The GitHub repository Matt-Naganidhi/PlantClassification contains a labelled image folder "dataset" with 14 categories: aphid, fungus, leaf blight 1, leaf blight 2, leaf bacterial blight 1, leaf bacterial blight 2, leaf spot 1, leaf spot 2, leaf spot 3, leaf yellowing, mosaic virus, ragged stunt, virus, worm. Examples follow, each with its label.

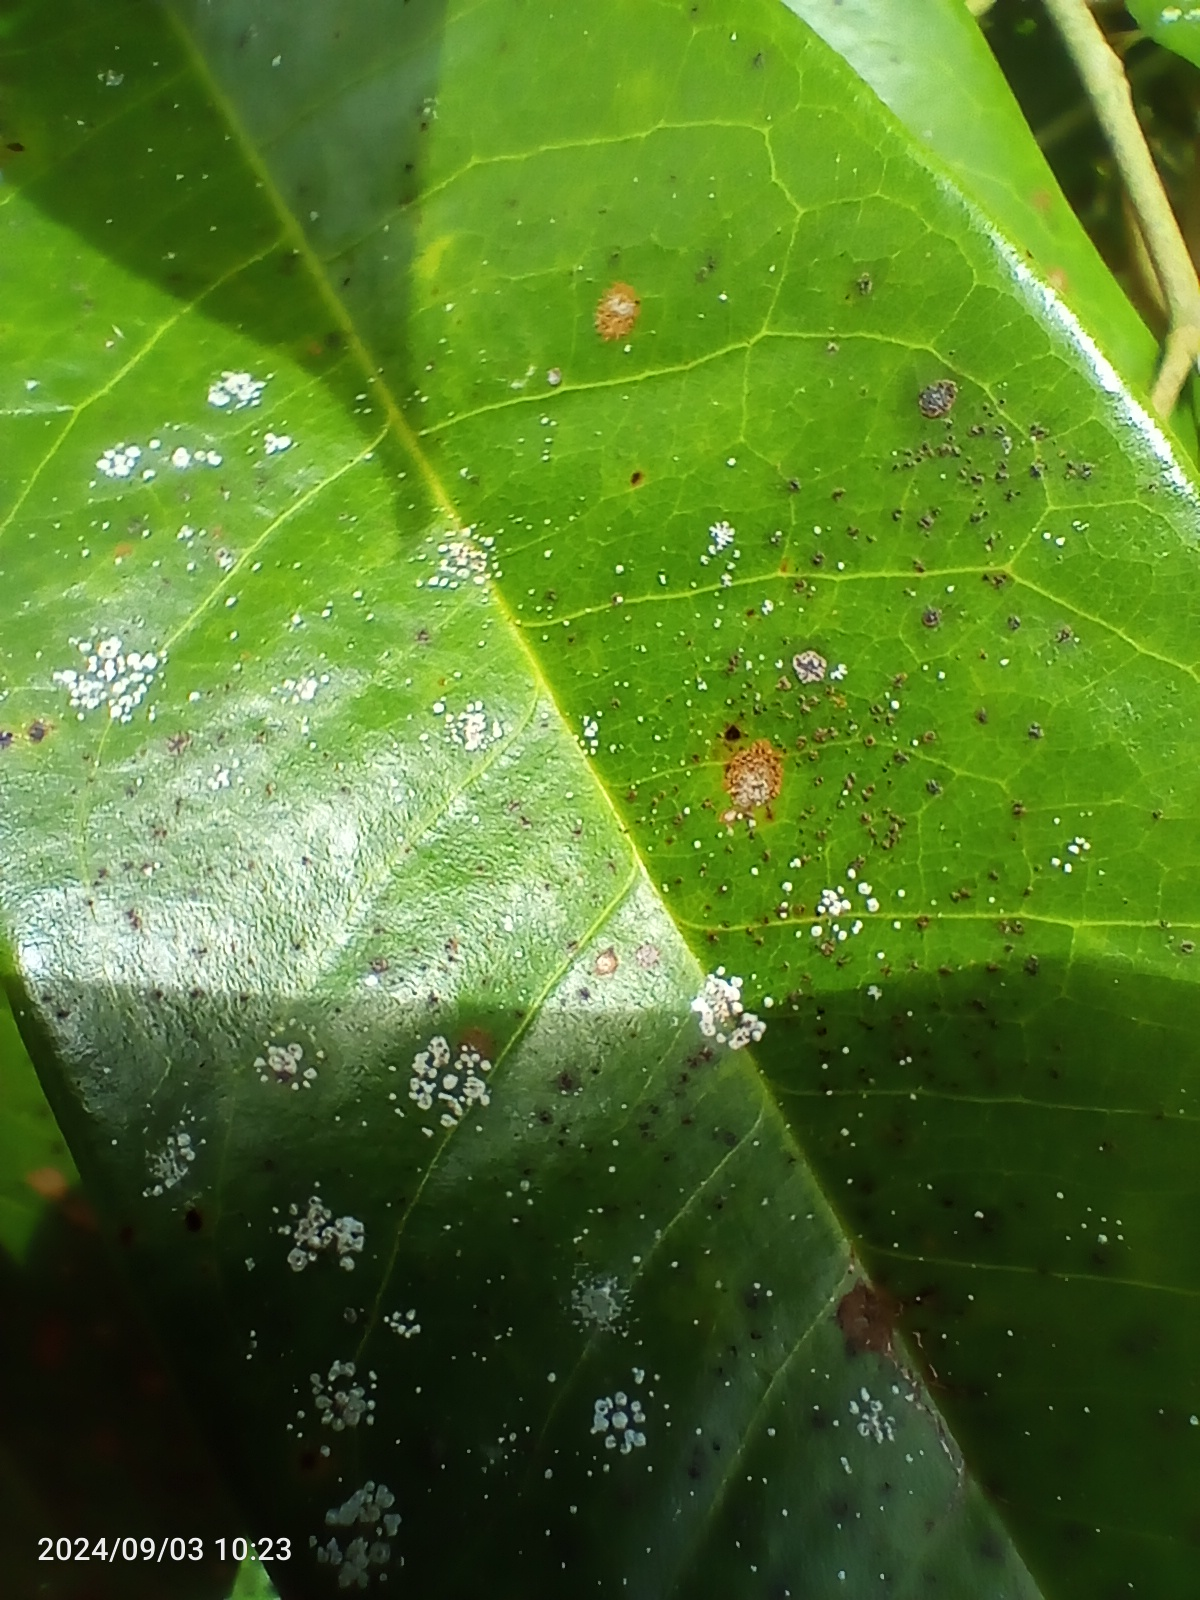
Label: leaf spot 3

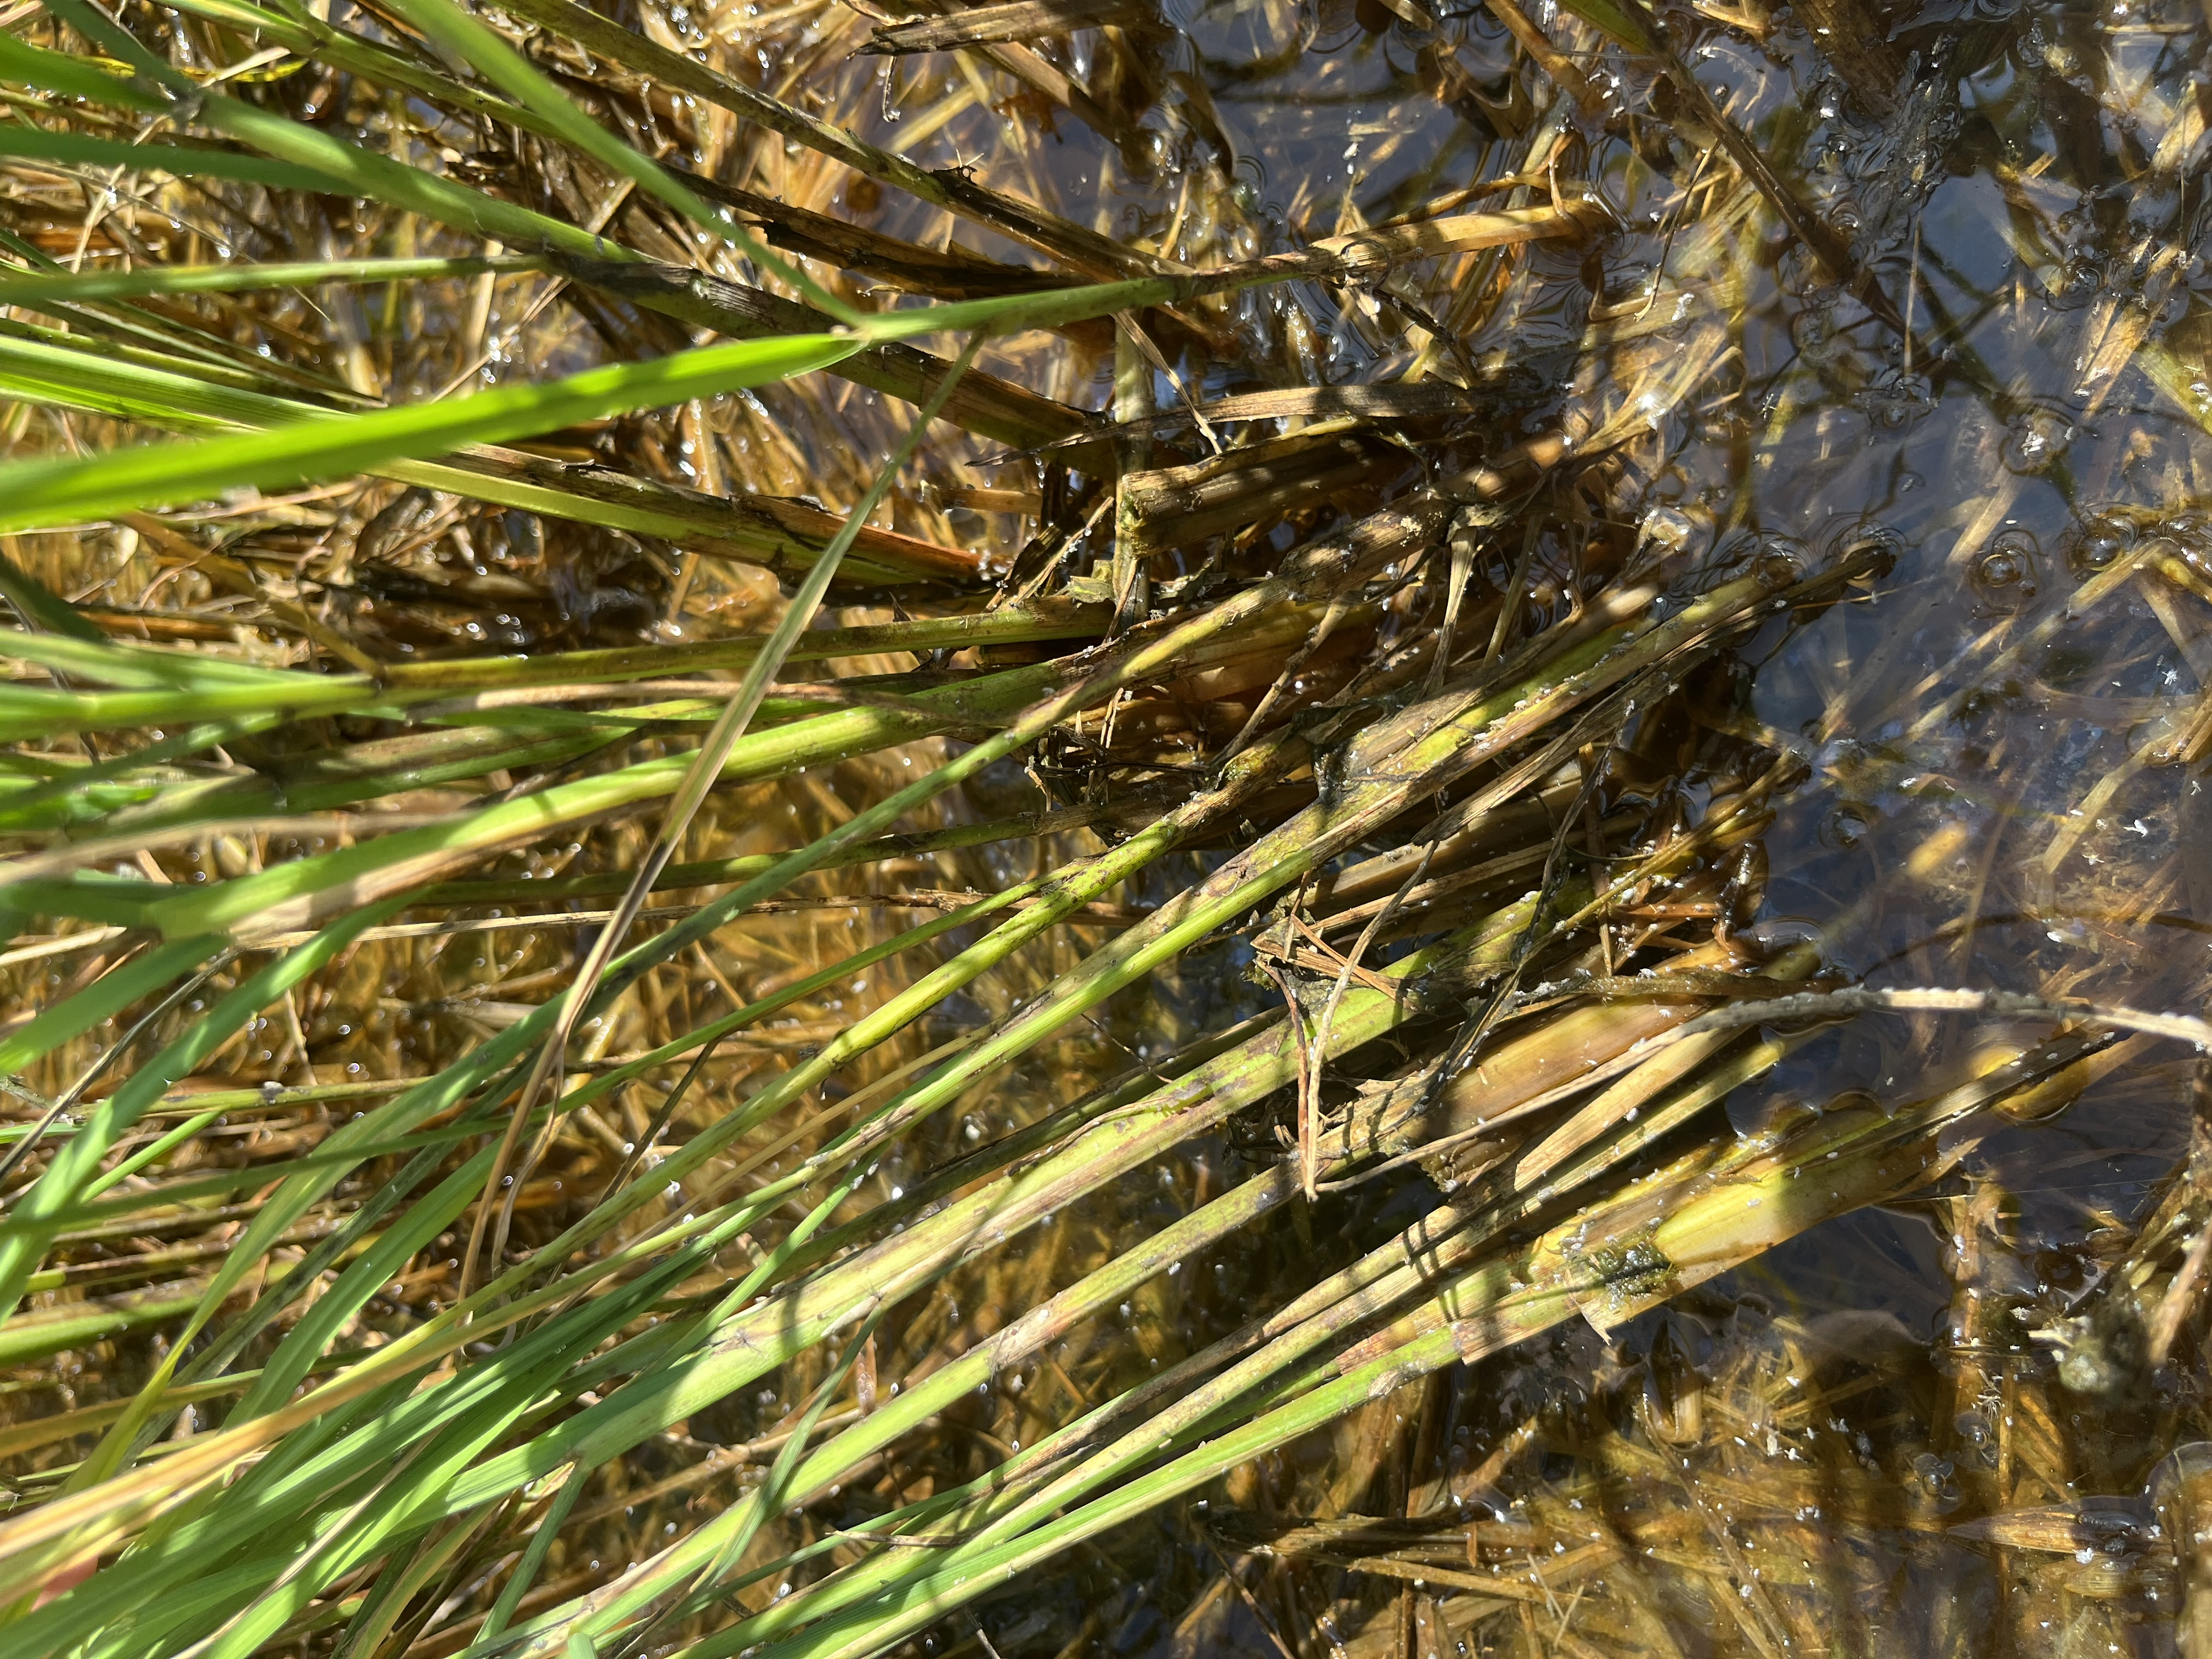
Label: leaf bacterial blight 1

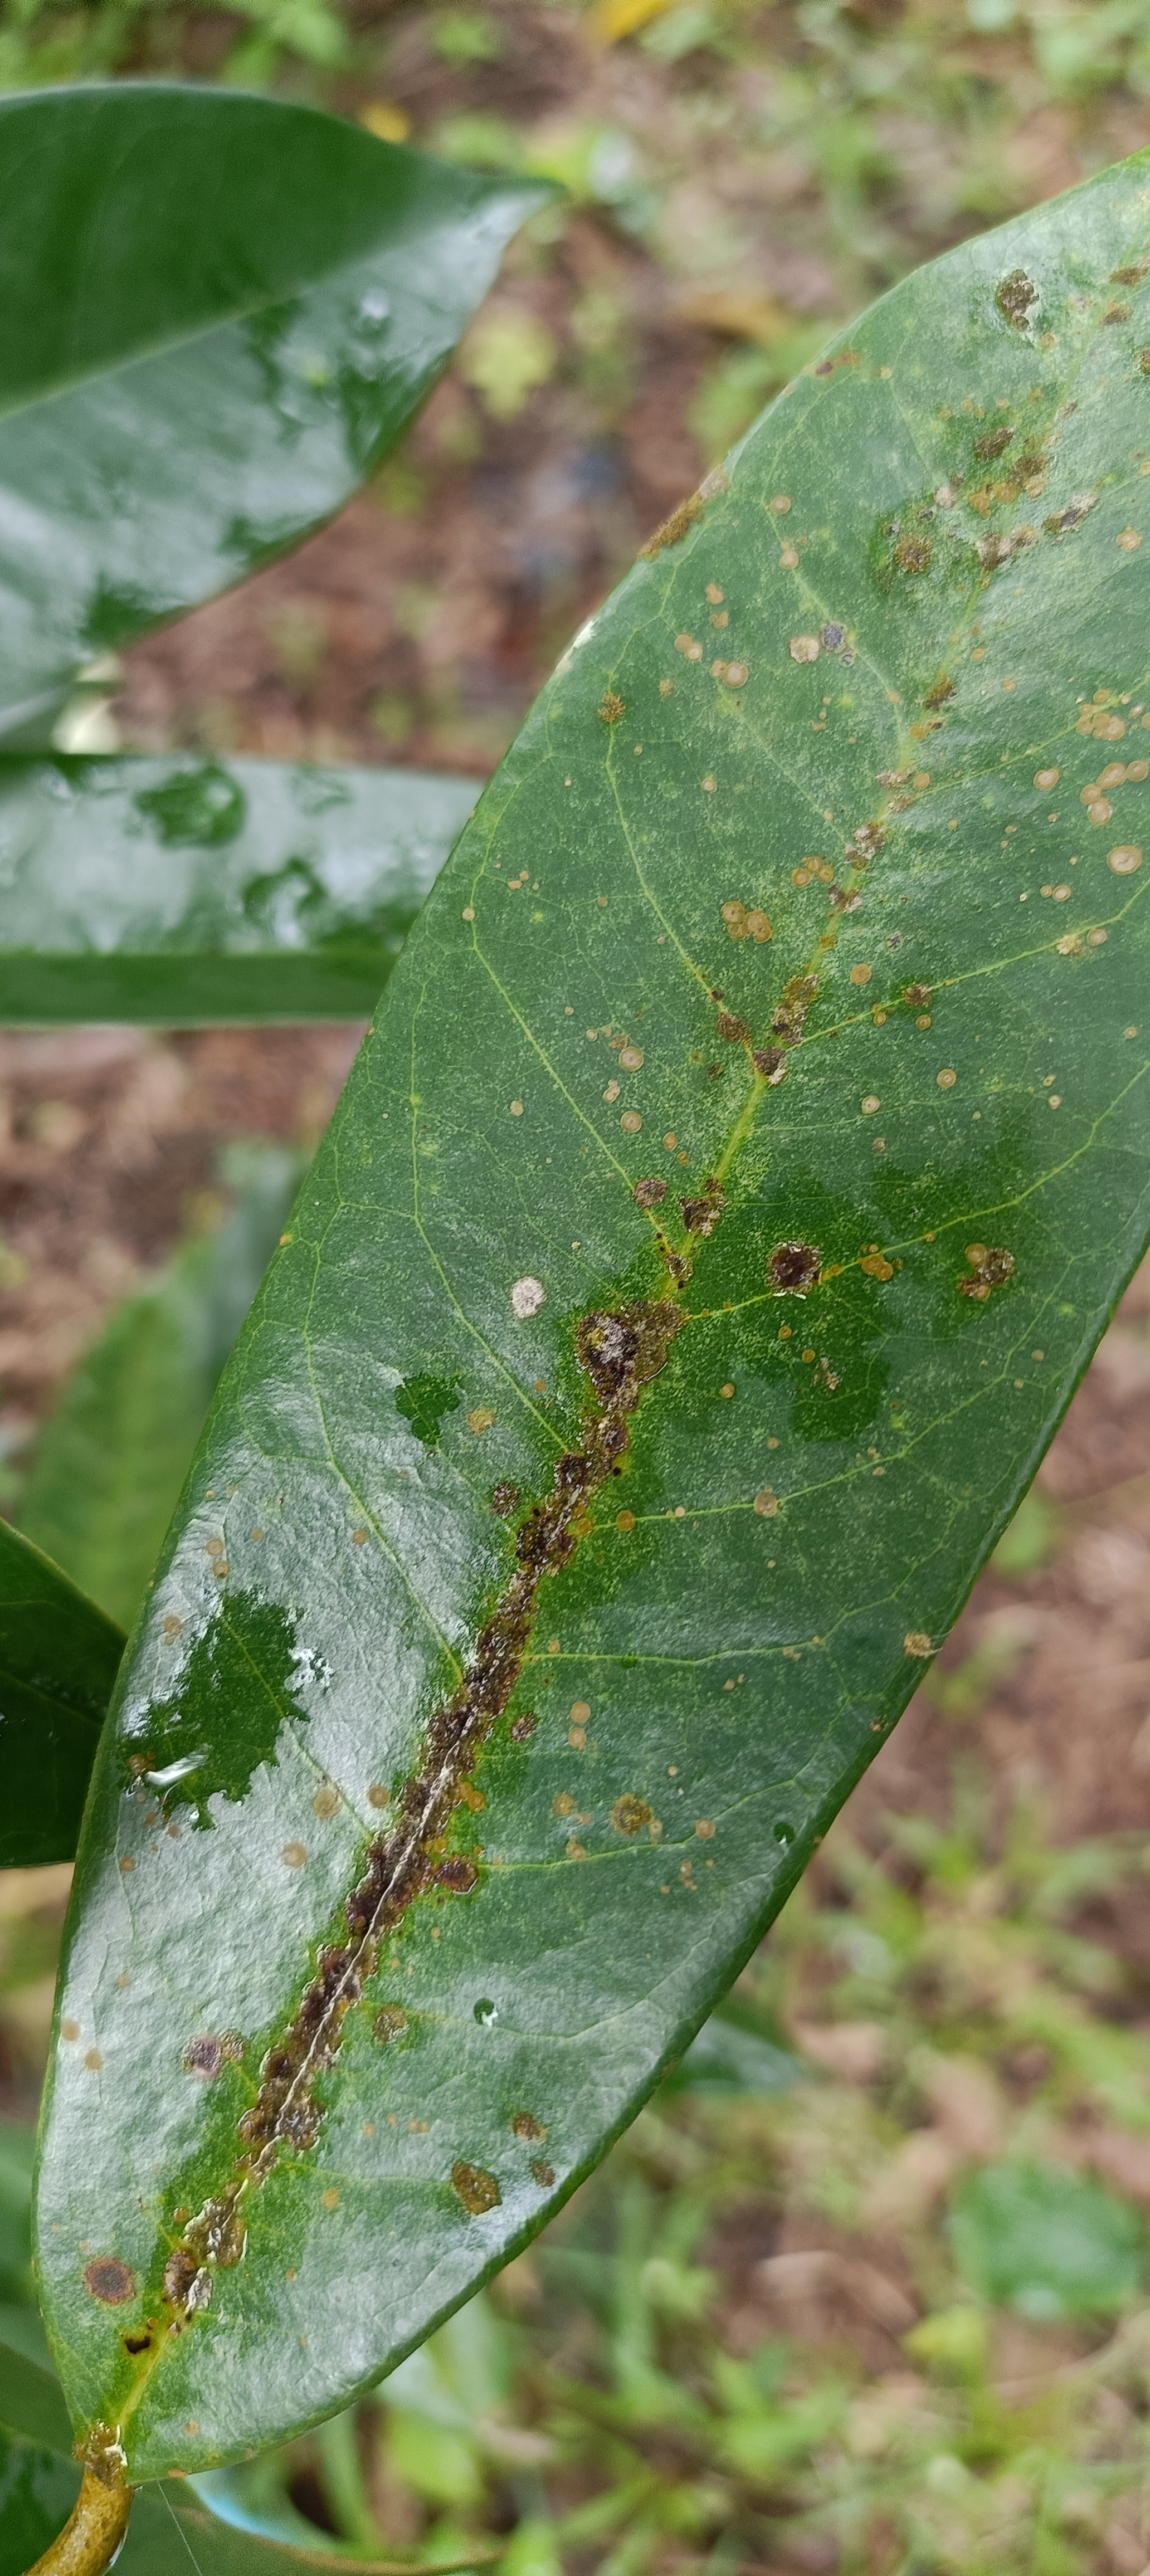
Label: leaf spot 1

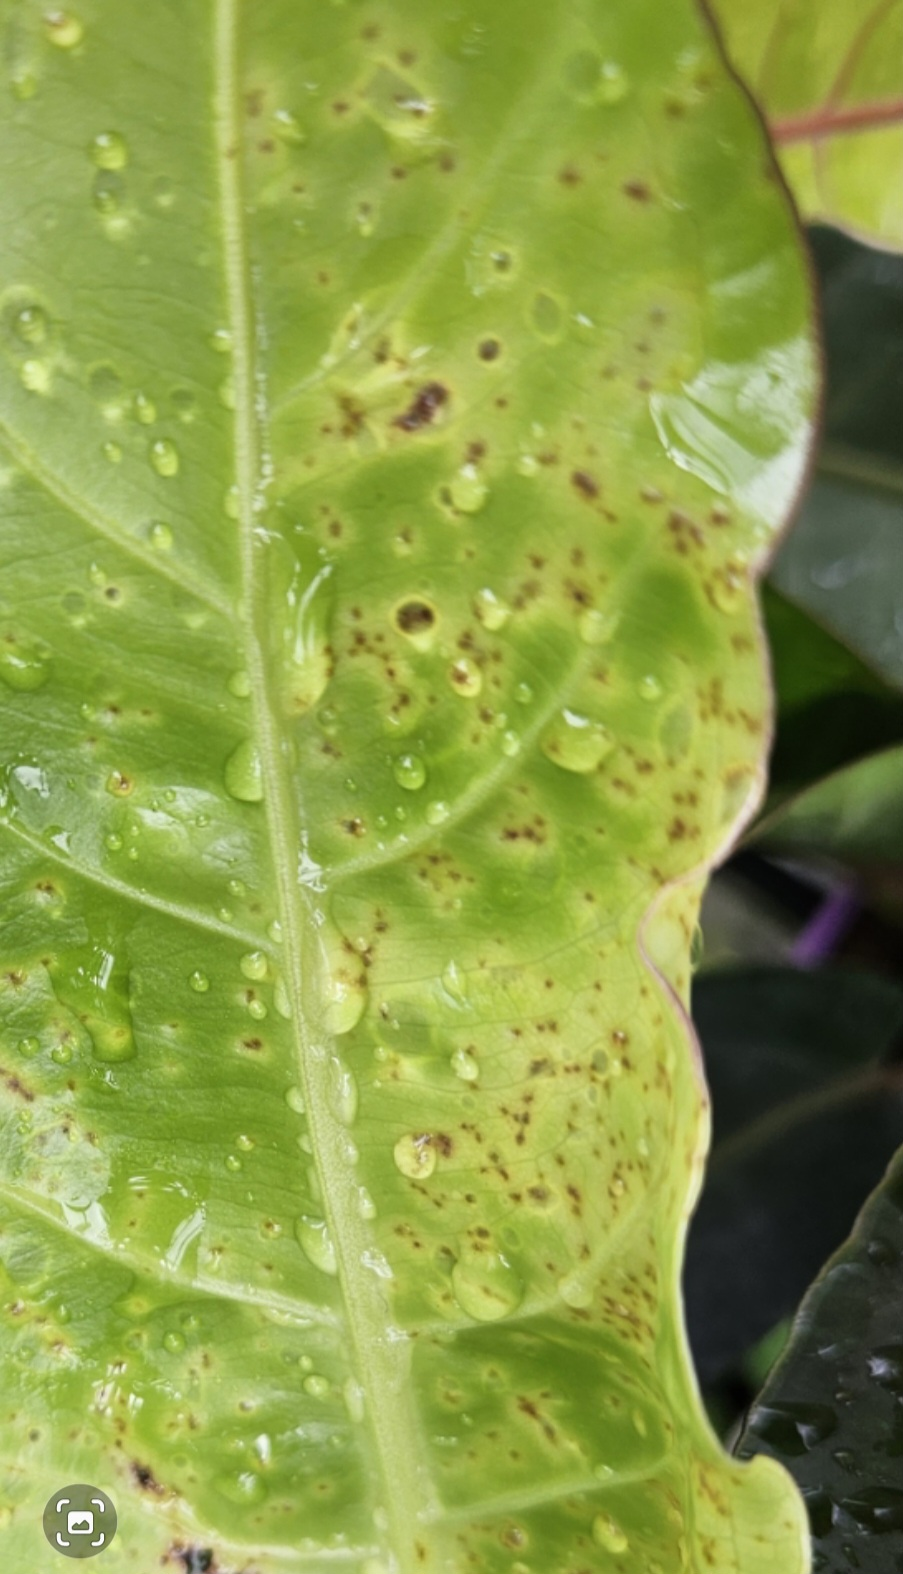
Label: fungus

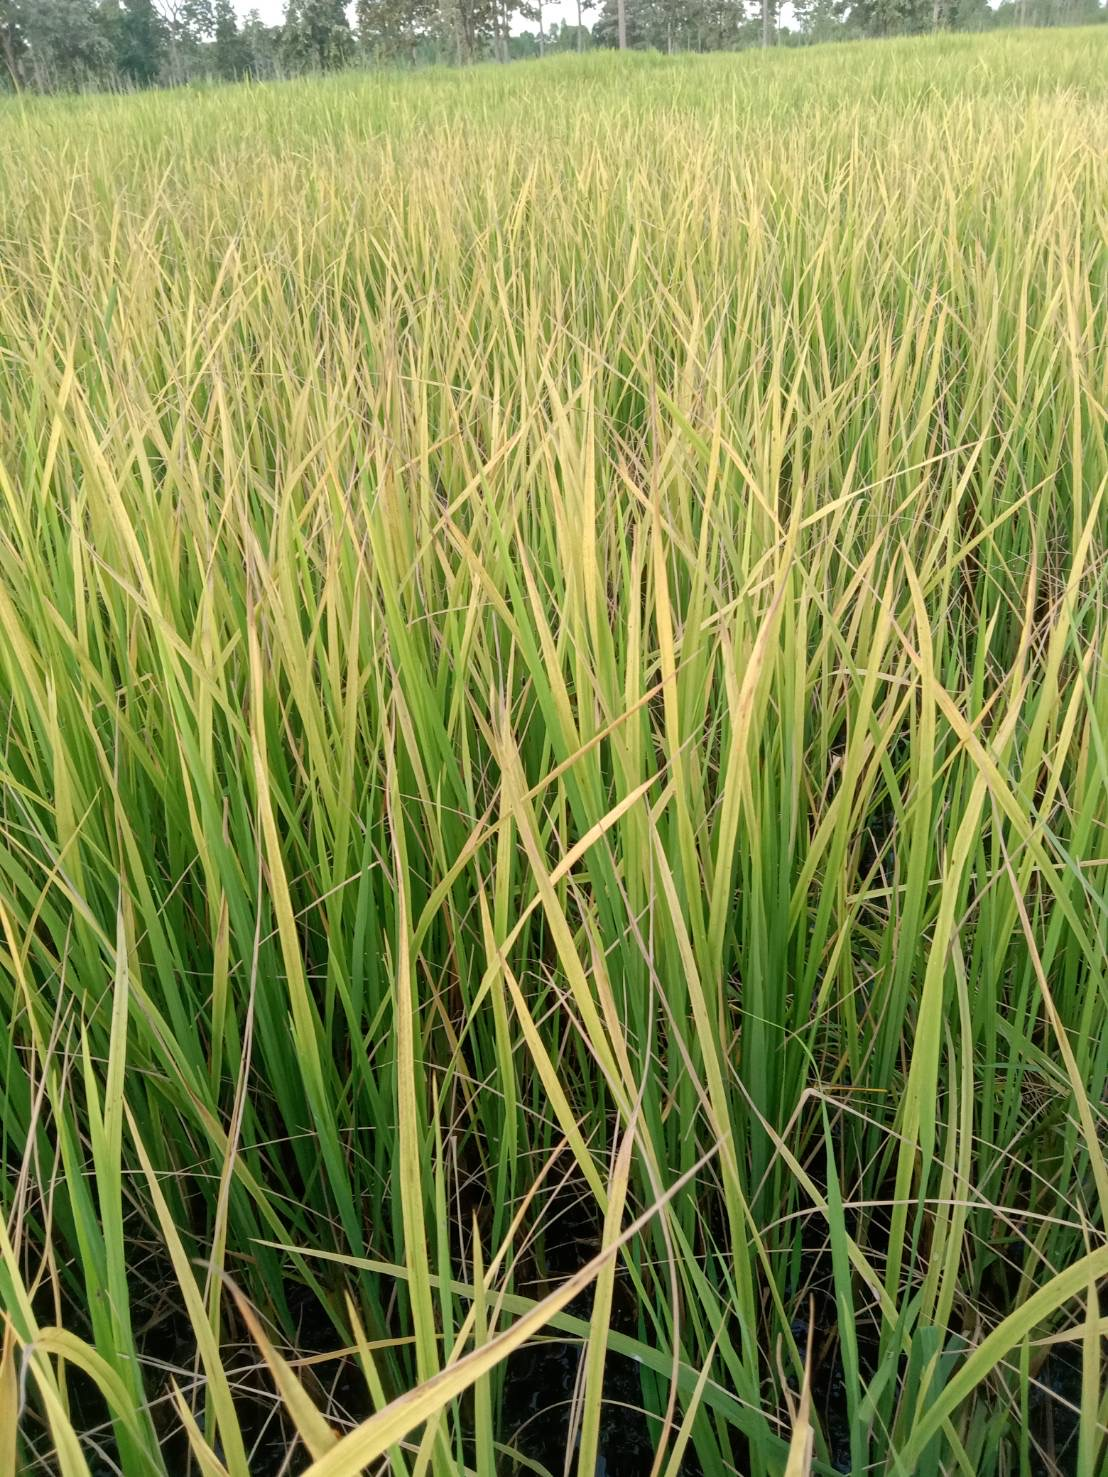
Label: aphid

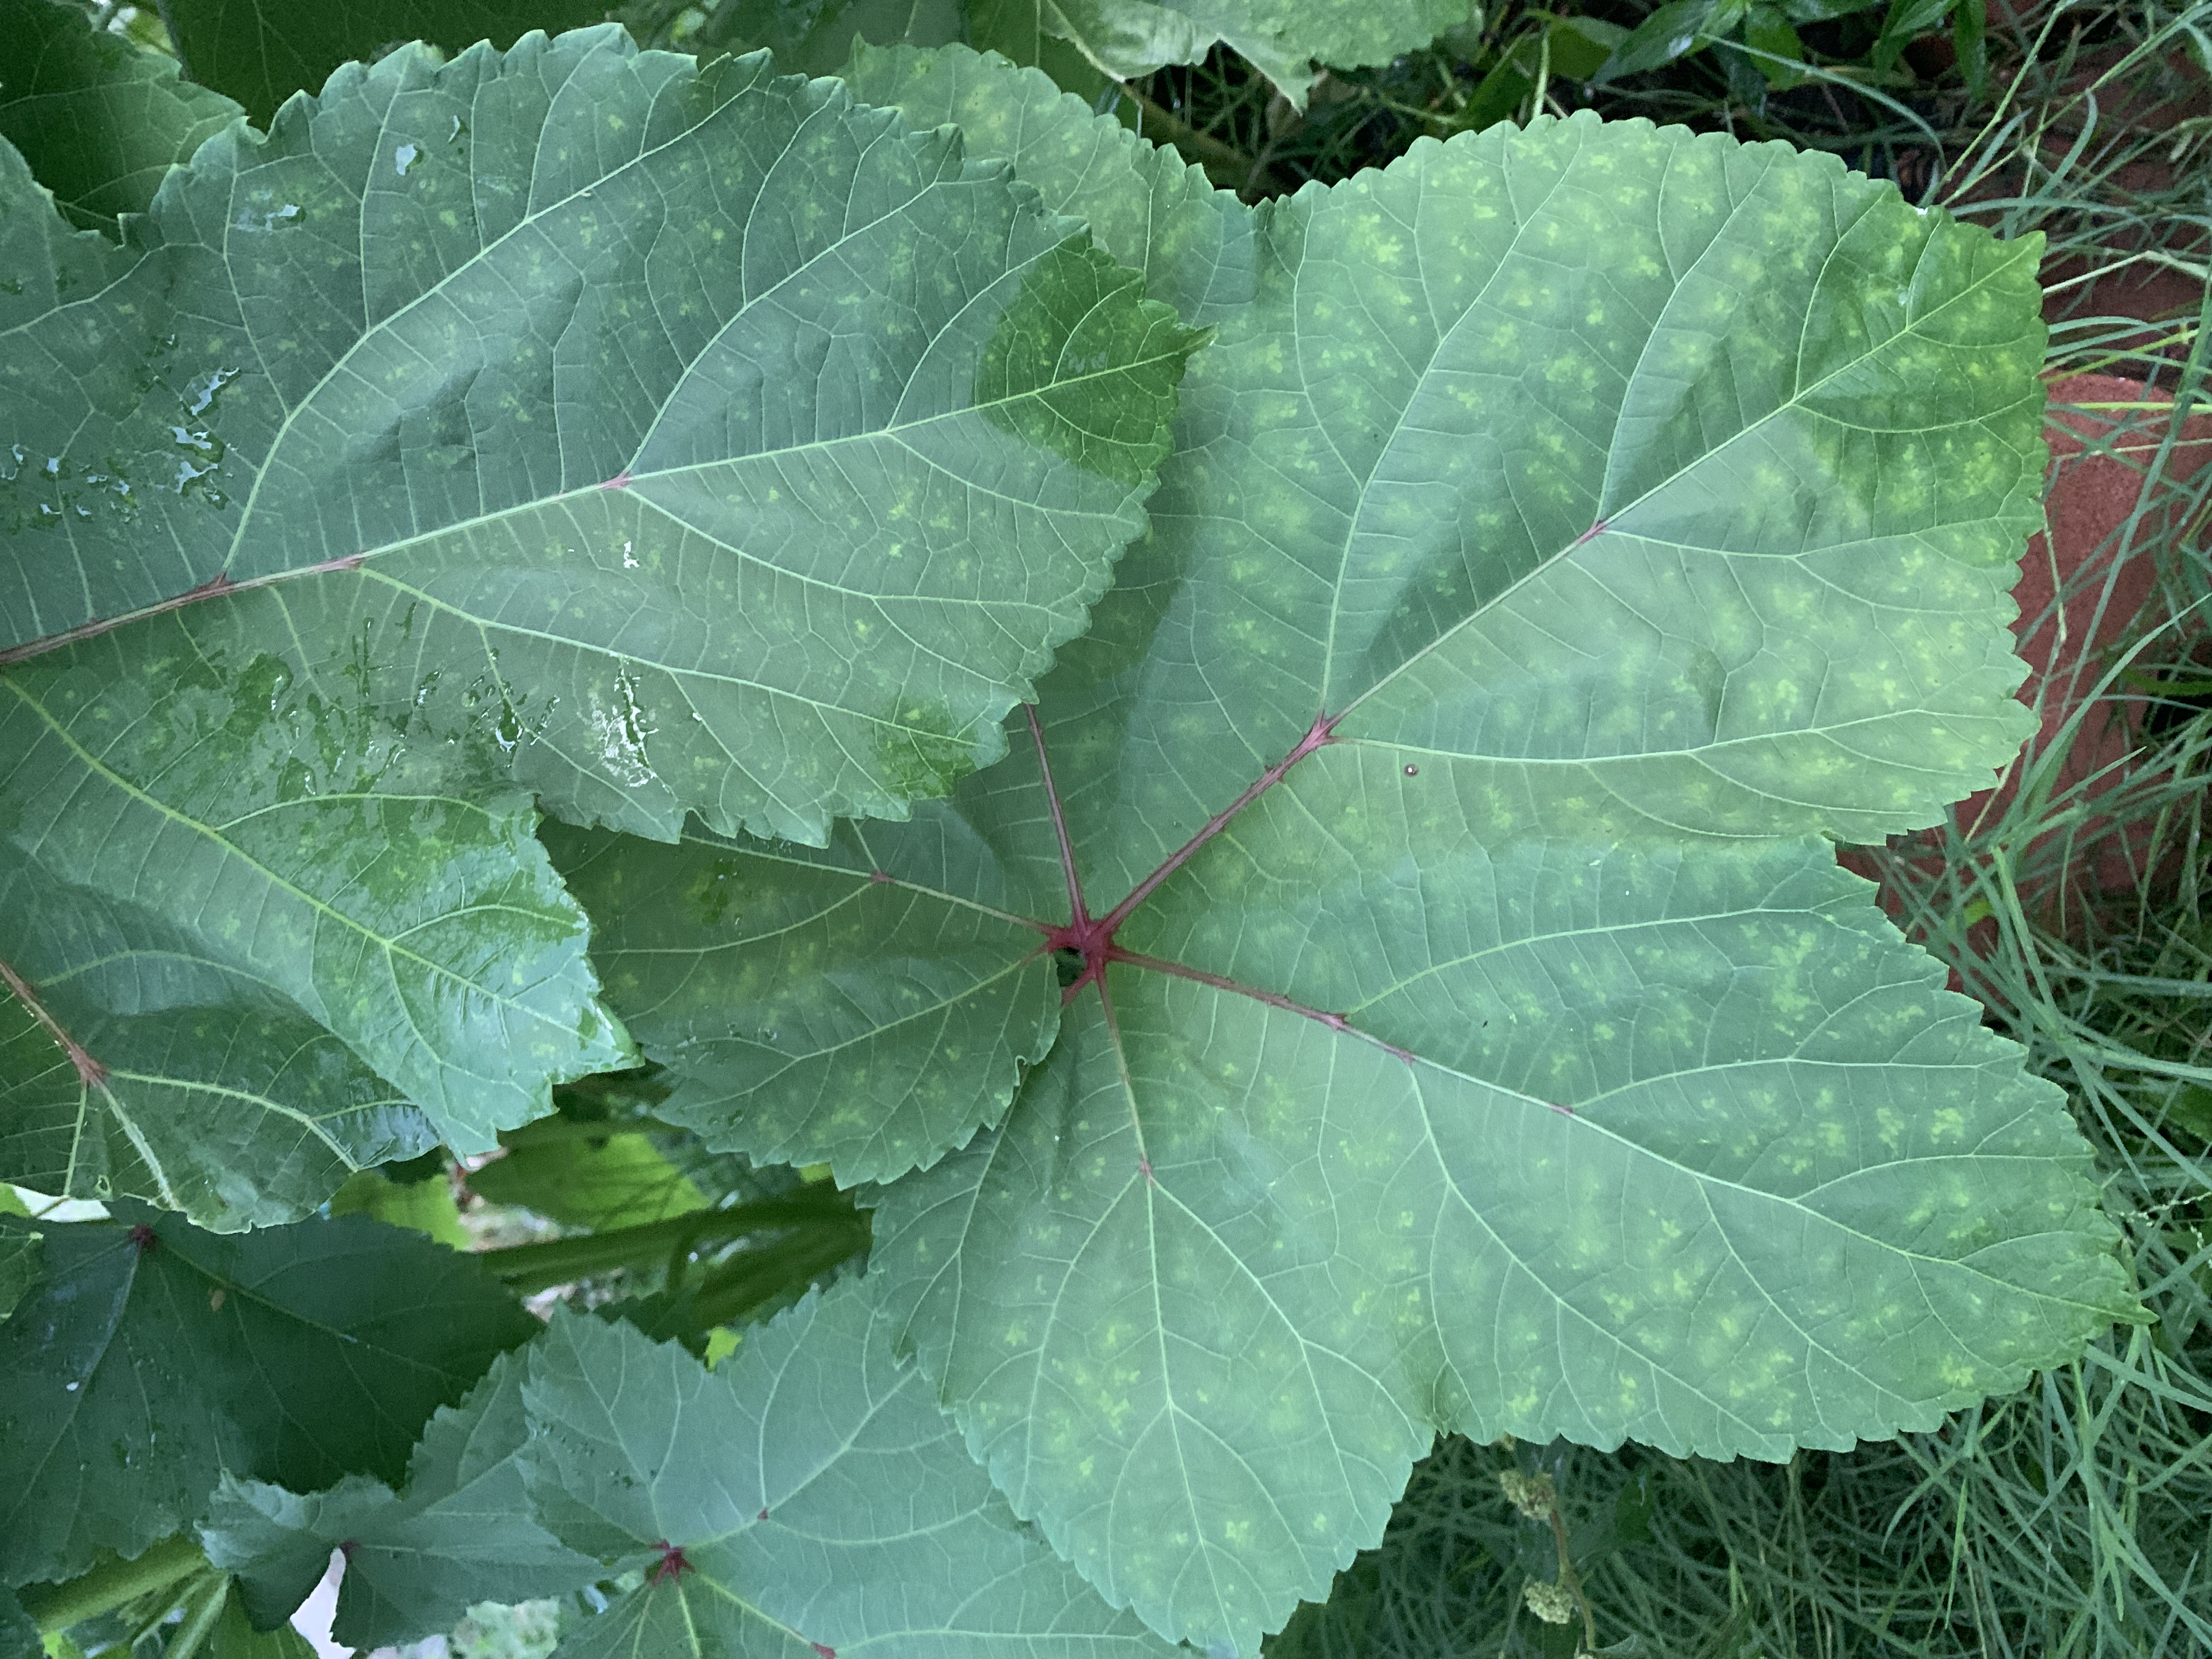
Label: leaf spot 2
